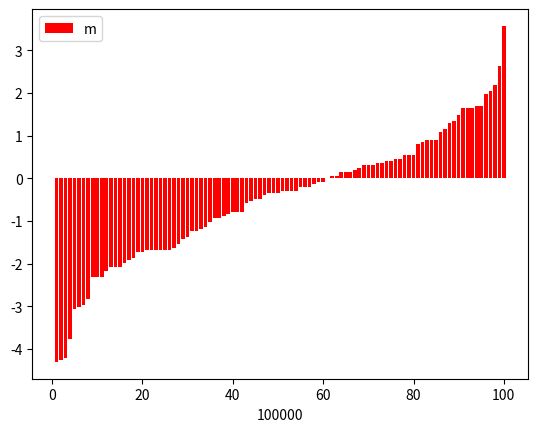

Python code for this plot:
import random
import matplotlib
import numpy as np
import matplotlib.pyplot as plt

def scP(p, t = 100):
    for i in range(t):
        if i ==0:
            p = {'pp1':20}
        else:
            p.update({'pp{}'.format(i+1):20})
    return p

def run_(p,N,t = 100):
    for i in range(N):
        Ness = random.randint(1,100)
        for j in range(1,t+1):
            if j == Ness:
                p['pp{}'.format(j)] = p['pp{}'.format(j)] + 1*(t-1)
            p['pp{}'.format(j)] = p['pp{}'.format(j)] -1
    return p

t, N= 100, 100000
p = {}
x = []
y = []
fig, ax = plt.subplots()
people = scP(p, t)
p_ = run_(people, N, t)
for i in range(t):
    x.append(i+1)
    y.append(p_['pp{}'.format(i+1)])
# ax.cla()
# ax.bar(x, y, color = 'g', label = 'mat')
# plt.axis([0, 100,-300,600])
y.sort()
for i in range(t):
    y[i]=y[i]/2000
ax.bar(x, y, color = 'r', label = 'm')
plt.xlabel('{}'.format(N))
plt.legend()
# plt.pause(0.1)
plt.show()